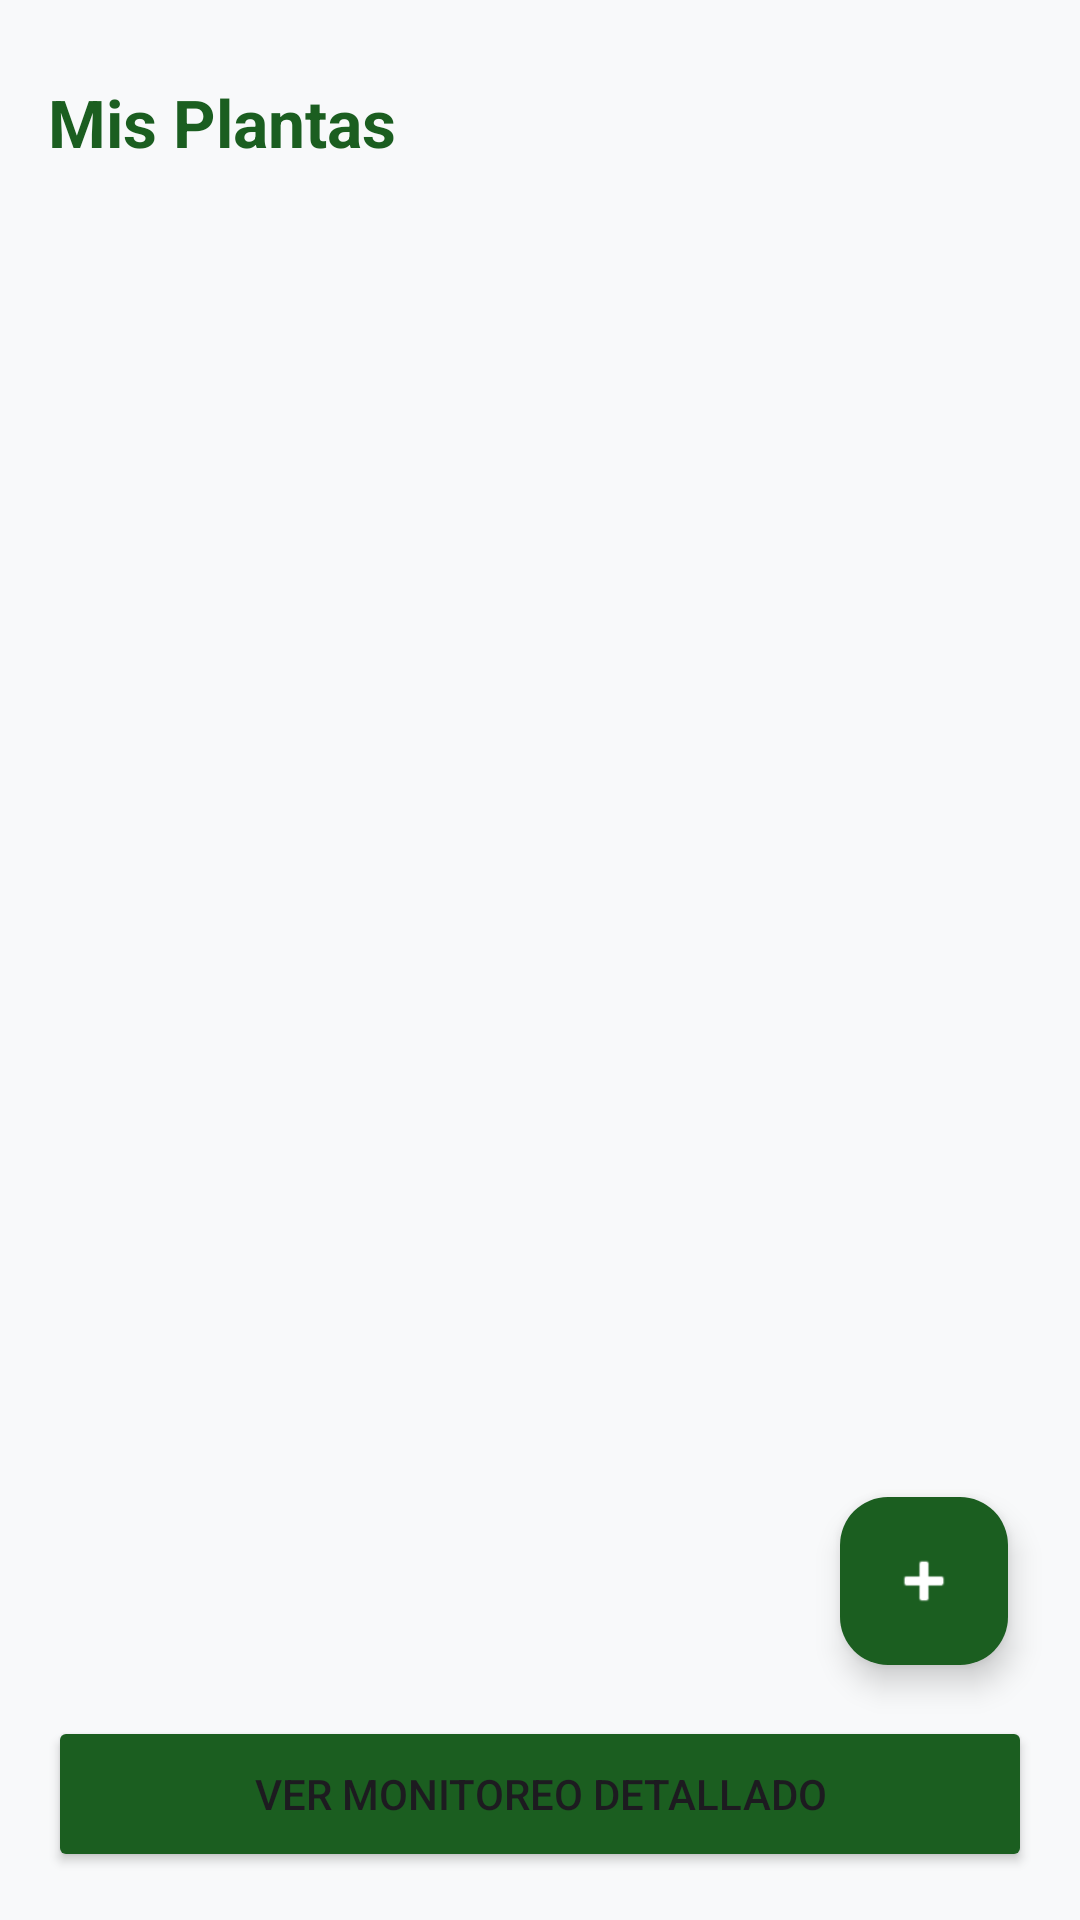

This screen was rendered from an Android layout file. Write that file and the resources it references.
<!-- AndroidManifest.xml: application theme Theme.Valessé -->
<!-- res/layout/activity_plantas.xml -->
<?xml version="1.0" encoding="utf-8"?>
<RelativeLayout xmlns:android="http://schemas.android.com/apk/res/android"
    xmlns:app="http://schemas.android.com/apk/res-auto"
    android:layout_width="match_parent"
    android:layout_height="match_parent"
    android:background="#F8F9FA">

    <LinearLayout
        android:layout_width="match_parent"
        android:layout_height="match_parent"
        android:orientation="vertical"
        android:padding="16dp">

        <TextView
            android:layout_width="wrap_content"
            android:layout_height="wrap_content"
            android:layout_marginTop="10dp"
            android:layout_marginBottom="16dp"
            android:text="Mis Plantas"
            android:textColor="#1B5E20"
            android:textSize="22sp"
            android:textStyle="bold" />

        
        <androidx.recyclerview.widget.RecyclerView
            android:id="@+id/rvPlantas"
            android:layout_width="match_parent"
            android:layout_height="0dp"
            android:layout_weight="1"
            android:clipToPadding="false"
            android:paddingBottom="12dp" />

        
        <Button
            android:id="@+id/btnIrAMonitoreo"
            android:layout_width="match_parent"
            android:layout_height="52dp"
            android:layout_marginTop="8dp"
            android:backgroundTint="#1B5E20"
            android:onClick="iraMonitoreo"
            android:text="Ver Monitoreo Detallado"
            app:cornerRadius="12dp" />

    </LinearLayout>

    
    <com.google.android.material.floatingactionbutton.FloatingActionButton
        android:id="@+id/btnAgregarPlanta"
        android:layout_width="wrap_content"
        android:layout_height="wrap_content"
        android:layout_alignParentEnd="true"
        android:layout_alignParentBottom="true"
        android:layout_marginEnd="24dp"
        android:layout_marginBottom="85dp"
        android:contentDescription="Agregar Nueva Planta"
        android:src="@android:drawable/ic_input_add"
        app:backgroundTint="#1B5E20"
        app:tint="#FFFFFF" />

</RelativeLayout>
<!-- resources referenced by this layout -->
<resources>
  <style name="Theme.Valessé" parent="Base.Theme.Valessé" />
  <style name="Base.Theme.Valessé" parent="Theme.Material3.DayNight.NoActionBar">
          
          
      </style>
</resources>
